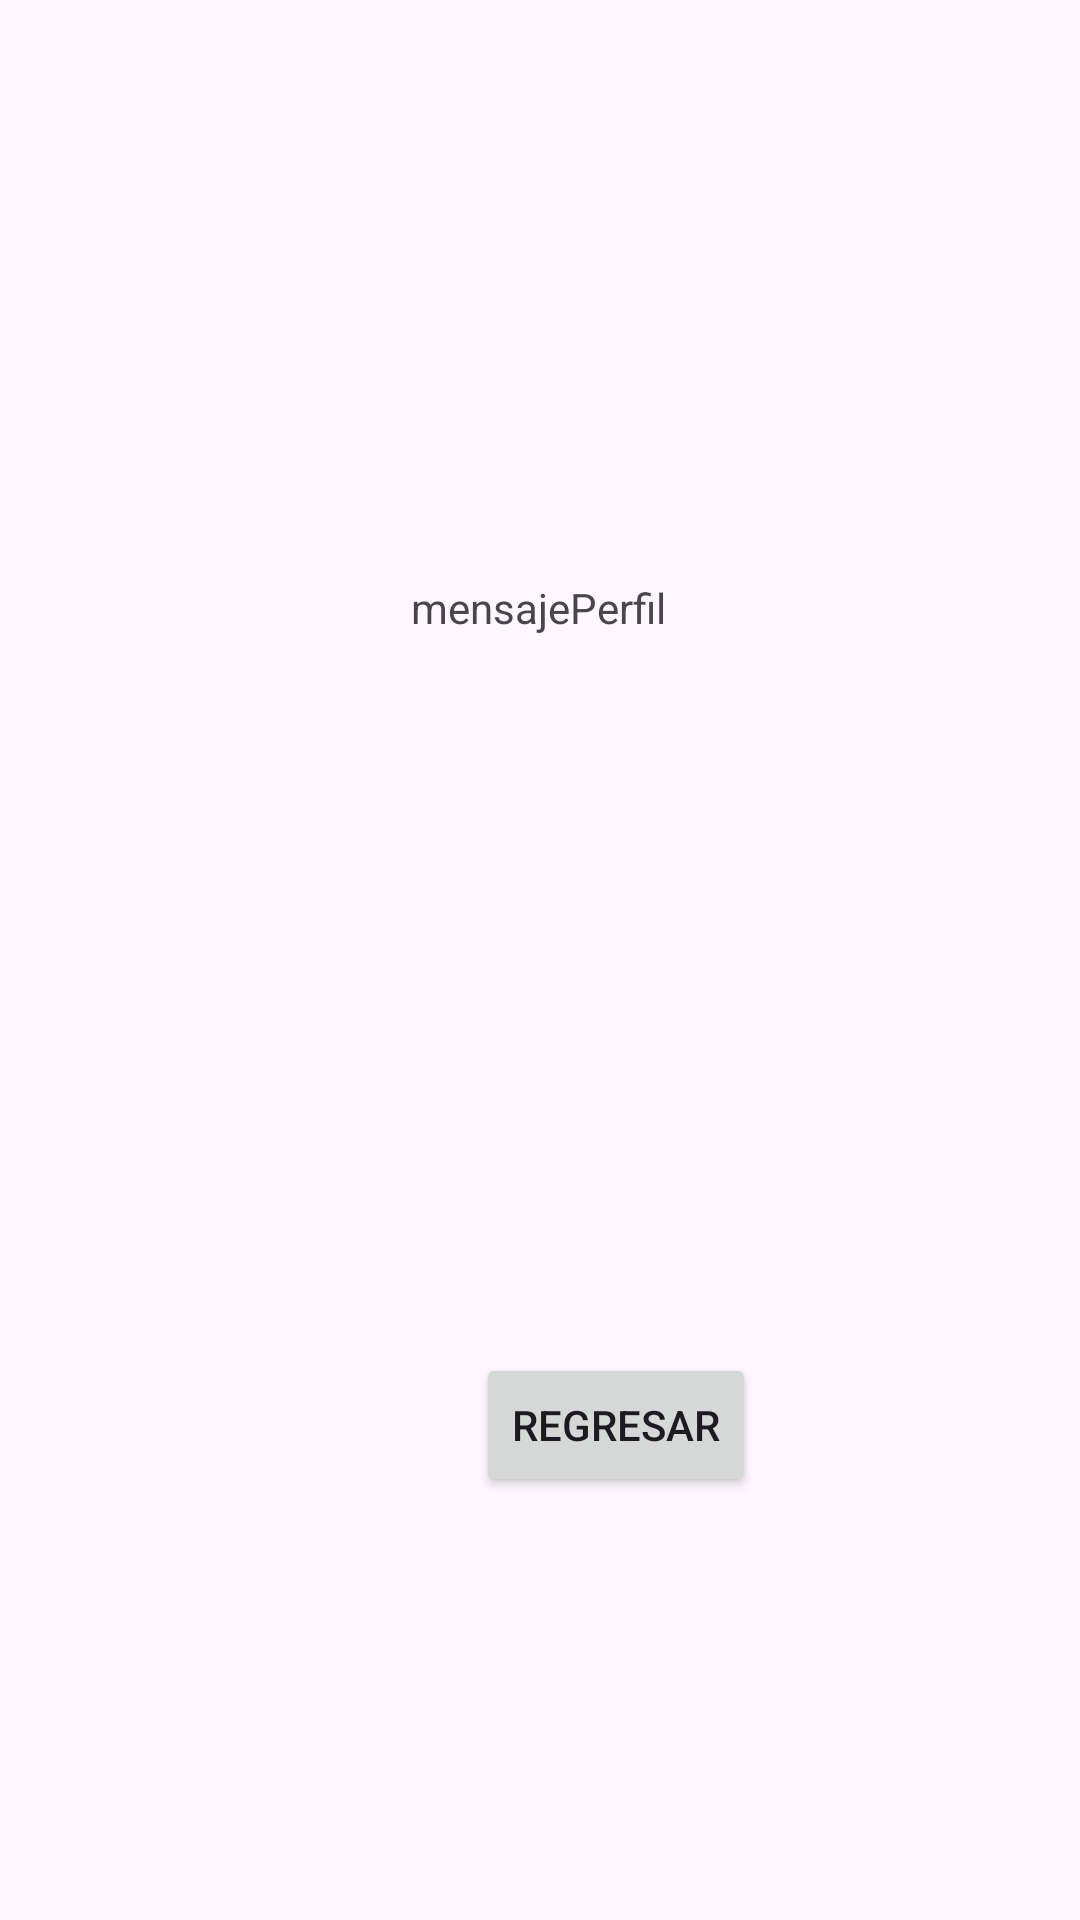

Reconstruct the res/layout file that produces this screen, plus the resources it refers to.
<!-- AndroidManifest.xml: application theme Theme.MiReciycleView -->
<!-- res/layout/perfil.xml -->
<?xml version="1.0" encoding="utf-8"?>
<androidx.constraintlayout.widget.ConstraintLayout xmlns:android="http://schemas.android.com/apk/res/android"
    xmlns:app="http://schemas.android.com/apk/res-auto"
    xmlns:tools="http://schemas.android.com/tools"
    android:layout_width="match_parent"
    android:layout_height="match_parent"
    android:id="@+id/constraintLayoutPerfil">

    <androidx.constraintlayout.widget.Guideline
        android:id="@+id/guideline2"
        android:layout_width="wrap_content"
        android:layout_height="wrap_content"
        android:orientation="horizontal"
        app:layout_constraintGuide_begin="66dp" />

    <androidx.constraintlayout.widget.Guideline
        android:id="@+id/guideline3"
        android:layout_width="wrap_content"
        android:layout_height="wrap_content"
        android:orientation="horizontal"
        app:layout_constraintGuide_begin="664dp" />

    <androidx.constraintlayout.widget.Guideline
        android:id="@+id/guideline4"
        android:layout_width="wrap_content"
        android:layout_height="wrap_content"
        android:orientation="vertical"
        app:layout_constraintGuide_begin="356dp" />

    <androidx.constraintlayout.widget.Guideline
        android:id="@+id/guideline5"
        android:layout_width="wrap_content"
        android:layout_height="wrap_content"
        android:orientation="vertical"
        app:layout_constraintGuide_begin="66dp" />

    <ImageView
        android:id="@+id/imageViewPicChat"
        android:layout_width="wrap_content"
        android:layout_height="wrap_content"
        android:layout_marginTop="40dp"
        app:layout_constraintEnd_toStartOf="@+id/guideline4"
        app:layout_constraintHorizontal_bias="0.493"
        app:layout_constraintStart_toStartOf="@+id/guideline5"
        app:layout_constraintTop_toTopOf="@+id/guideline2"
        tools:srcCompat="@tools:sample/avatars" />

    <TextView
        android:id="@+id/textViewMensajePerfil"
        android:layout_width="137dp"
        android:layout_height="66dp"
        android:layout_marginTop="87dp"
        android:text="mensajePerfil"
        app:layout_constraintEnd_toStartOf="@+id/guideline4"
        app:layout_constraintHorizontal_bias="0.464"
        app:layout_constraintStart_toStartOf="@+id/guideline5"
        app:layout_constraintTop_toBottomOf="@+id/imageViewPicChat" />

    <Button
        android:id="@+id/buttonRegresar"
        android:layout_width="wrap_content"
        android:layout_height="wrap_content"
        android:layout_marginTop="192dp"
        android:text="Regresar"
        app:layout_constraintBottom_toTopOf="@+id/guideline3"
        app:layout_constraintEnd_toStartOf="@+id/guideline4"
        app:layout_constraintHorizontal_bias="0.472"
        app:layout_constraintStart_toStartOf="@+id/guideline5"
        app:layout_constraintTop_toBottomOf="@+id/textViewMensajePerfil"
        app:layout_constraintVertical_bias="0.0" />

</androidx.constraintlayout.widget.ConstraintLayout>
<!-- resources referenced by this layout -->
<resources>
  <style name="Theme.MiReciycleView" parent="Base.Theme.MiReciycleView" />
  <style name="Base.Theme.MiReciycleView" parent="Theme.Material3.DayNight.NoActionBar">
          
          
      </style>
</resources>
